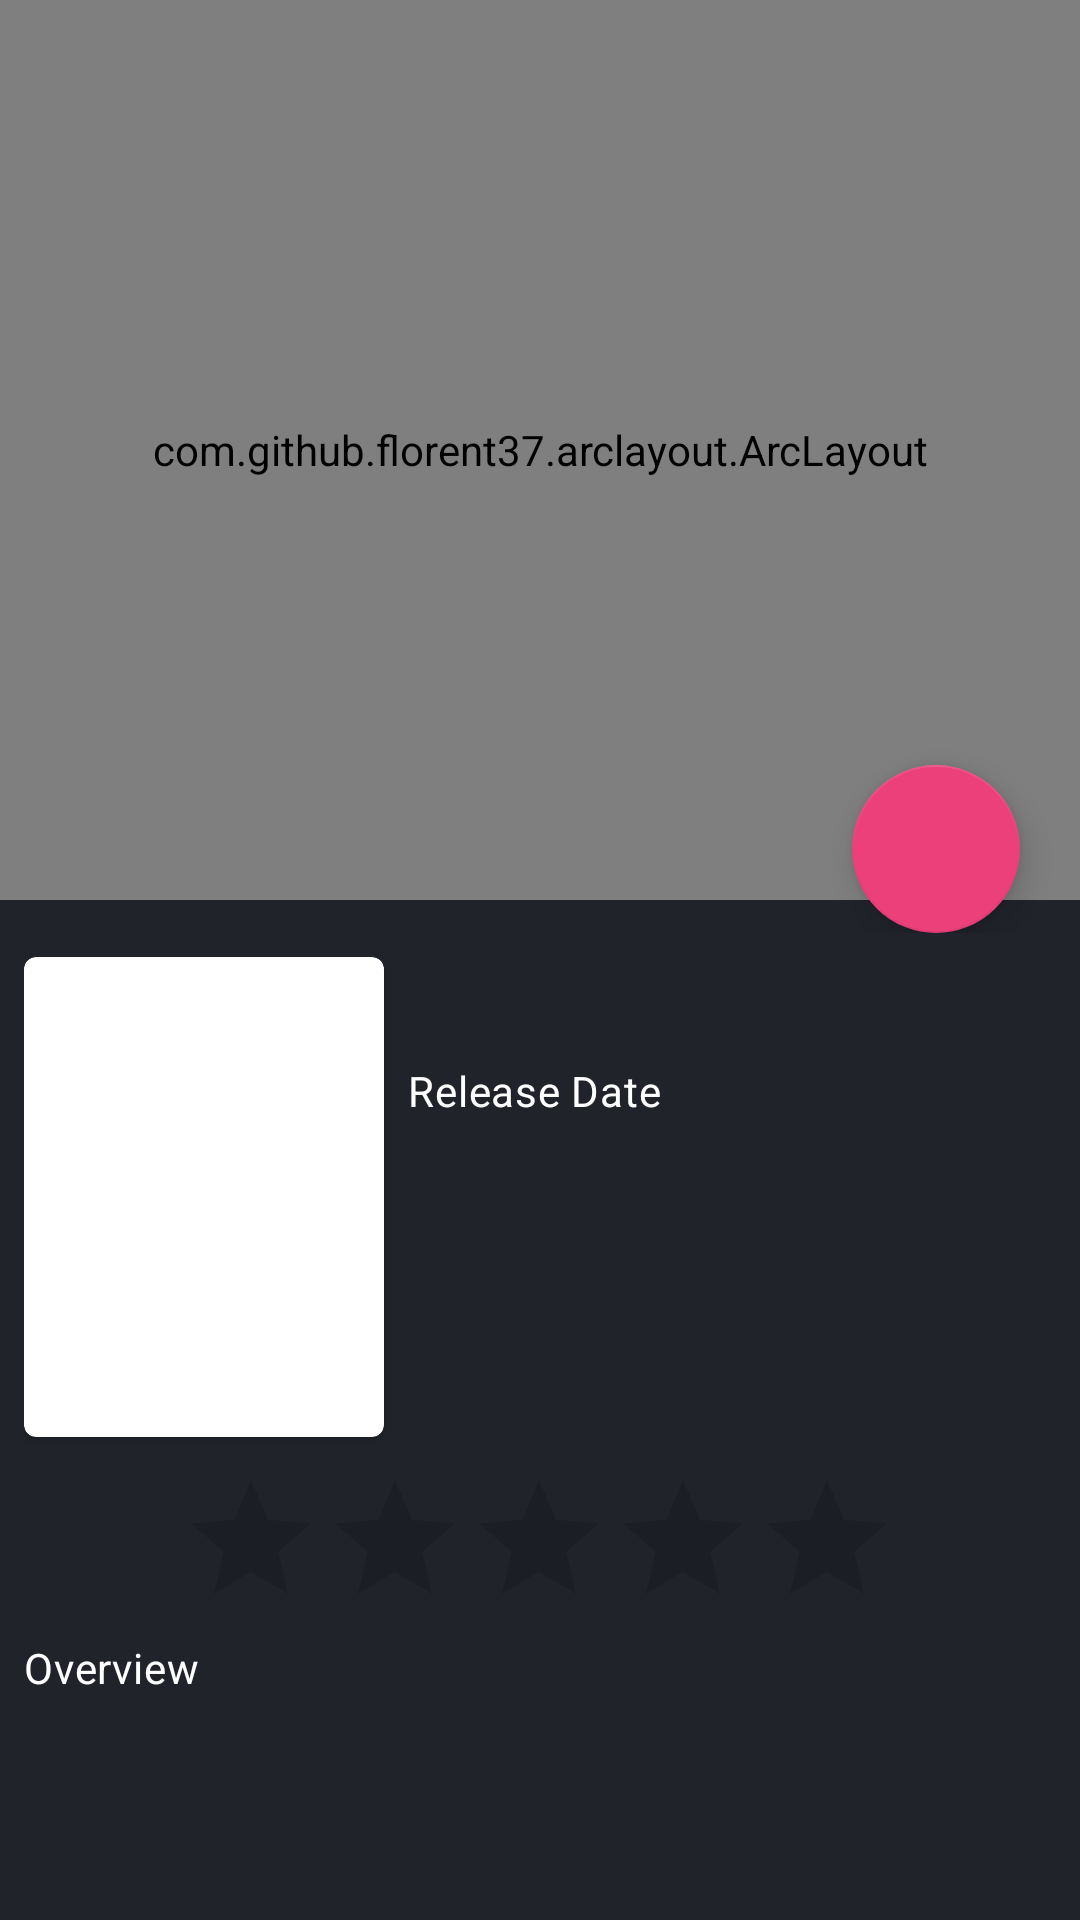

Write the Android layout XML for this screen, with the resource values it uses.
<!-- AndroidManifest.xml: application theme Theme.MyViewModel -->
<!-- res/layout/tes_detail_bre.xml -->
<?xml version="1.0" encoding="utf-8"?>
<ScrollView xmlns:android="http://schemas.android.com/apk/res/android"
    xmlns:app="http://schemas.android.com/apk/res-auto"
    xmlns:tools="http://schemas.android.com/tools"
    android:layout_width="match_parent"
    android:layout_height="match_parent"
    android:background="?attr/colorPrimaryVariant">

    <androidx.constraintlayout.widget.ConstraintLayout
        android:layout_width="match_parent"
        android:layout_height="wrap_content"
        >

        <androidx.coordinatorlayout.widget.CoordinatorLayout
            android:id="@+id/arcContainer"
            android:layout_width="match_parent"
            android:layout_height="wrap_content"
            app:layout_constraintEnd_toEndOf="parent"
            app:layout_constraintStart_toStartOf="parent"
            app:layout_constraintTop_toTopOf="parent">
            <LinearLayout
                android:layout_width="match_parent"
                android:id="@+id/tes"
                android:layout_height="match_parent">
            <com.github.florent37.arclayout.ArcLayout
                android:id="@+id/arcLayout"
                android:layout_width="match_parent"
                android:layout_height="300dp"
                android:elevation="10dp"
                app:arc_cropDirection="cropOutside"
                app:arc_height="30dp"
                app:arc_position="bottom"
                app:layout_constraintEnd_toEndOf="parent"
                app:layout_constraintStart_toStartOf="parent"
                app:layout_constraintTop_toTopOf="parent">

                <ImageView
                    android:id="@+id/detailPoster"
                    android:layout_width="match_parent"
                    android:layout_height="match_parent"
                    android:contentDescription="@string/poster_image"
                    android:scaleType="centerCrop"
                    tools:srcCompat="@tools:sample/avatars" />
            </com.github.florent37.arclayout.ArcLayout>
            </LinearLayout>
            <com.google.android.material.floatingactionbutton.FloatingActionButton
                android:id="@+id/fabFav"
                android:layout_width="wrap_content"
                android:layout_height="wrap_content"
                android:layout_alignParentEnd="true"
                android:layout_alignParentBottom="true"
                android:layout_marginTop="255dp"
                android:layout_marginEnd="20dp"
                app:layout_anchor="@id/tes"
                app:layout_anchorGravity="bottom|right"
                android:clickable="true"
                app:srcCompat="@drawable/baseline_favorite_border_black_24dp" />
        </androidx.coordinatorlayout.widget.CoordinatorLayout>

        <androidx.constraintlayout.widget.ConstraintLayout
            android:layout_width="match_parent"
            android:layout_height="match_parent"
            android:padding="8dp"
            app:layout_constraintBottom_toBottomOf="parent"
            app:layout_constraintEnd_toEndOf="parent"
            app:layout_constraintStart_toStartOf="parent"
            android:background="?attr/colorPrimaryVariant"
            app:layout_constraintTop_toBottomOf="@+id/arcContainer">

            <com.google.android.material.card.MaterialCardView
                android:id="@+id/poster_container"
                android:layout_width="wrap_content"
                android:layout_height="wrap_content"
                app:cardCornerRadius="4dp"
                app:layout_constraintStart_toStartOf="parent"
                app:layout_constraintTop_toTopOf="parent">

                <ImageView
                    android:id="@+id/detailCircleImage"
                    android:layout_width="120dp"
                    android:layout_height="160dp"
                    android:scaleType="fitXY"
                    app:layout_constraintStart_toStartOf="parent"
                    app:layout_constraintTop_toTopOf="parent" />
            </com.google.android.material.card.MaterialCardView>
            <TextView
                android:id="@+id/textView3"
                android:layout_width="wrap_content"
                android:layout_height="wrap_content"
                android:layout_marginStart="8dp"
                android:layout_marginTop="8dp"
                android:text="@string/release_date"
                android:textAppearance="?attr/textAppearanceBody2"
                android:textColor="@color/white"
                app:layout_constraintStart_toEndOf="@+id/poster_container"
                app:layout_constraintTop_toBottomOf="@+id/tvTitle" />

            <TextView
                android:id="@+id/tvTitle"
                android:layout_width="200dp"
                android:layout_height="wrap_content"
                android:layout_marginStart="8dp"
                android:layout_marginTop="8dp"
                android:textAppearance="?attr/textAppearanceBody2"
                android:textColor="@color/red_400"
                app:layout_constraintStart_toEndOf="@+id/poster_container"
                app:layout_constraintTop_toTopOf="parent"
                tools:text="@string/dummy_text" />

            <TextView
                android:id="@+id/desc"
                android:layout_width="wrap_content"
                android:layout_height="wrap_content"
                android:text="@string/desc"
                android:textAppearance="?attr/textAppearanceBody2"
                android:textColor="@color/white"
                app:layout_constraintStart_toStartOf="parent"
                app:layout_constraintTop_toBottomOf="@+id/ratingBar" />

            <TextView
                android:id="@+id/detailDesc"
                android:layout_width="match_parent"
                android:layout_height="wrap_content"
                android:layout_marginTop="8dp"
                android:justificationMode="inter_word"
                android:padding="2dp"
                android:textColor="@color/subtitle"
                android:textSize="12sp"
                app:layout_constraintStart_toStartOf="parent"
                app:layout_constraintTop_toBottomOf="@+id/desc"
                tools:text="@string/dummy_text" />

            <RatingBar
                android:id="@+id/ratingBar"
                android:layout_width="wrap_content"
                android:layout_height="wrap_content"
                android:layout_marginTop="88dp"
                android:isIndicator="true"
                android:numStars="5"
                android:rating="0"
                android:stepSize="0.5"
                app:layout_constraintEnd_toEndOf="parent"
                app:layout_constraintHorizontal_bias="0.497"
                app:layout_constraintStart_toStartOf="parent"
                app:layout_constraintTop_toBottomOf="@+id/dateRelease" />

            <TextView
                android:id="@+id/dateRelease"
                android:layout_width="wrap_content"
                android:layout_height="wrap_content"
                android:layout_marginStart="8dp"
                android:layout_marginTop="8dp"
                android:padding="2dp"
                android:textColor="@color/subtitle"
                android:textSize="12sp"
                app:layout_constraintStart_toEndOf="@+id/poster_container"
                app:layout_constraintTop_toBottomOf="@+id/textView3"
                tools:text="@string/dummy_text" />

        </androidx.constraintlayout.widget.ConstraintLayout>

    </androidx.constraintlayout.widget.ConstraintLayout>
</ScrollView>
<!-- resources referenced by this layout -->
<resources>
  <color name="red_400">#ec407a</color>
  <color name="subtitle">#979696</color>
  <color name="white">#FFFFFFFF</color>
  <string name="desc">Overview</string>
  <string name="dummy_text">Lorem Ipsum</string>
  <string name="poster_image">Poster Image</string>
  <string name="release_date">Release Date</string>
  <style name="Theme.MyViewModel" parent="Theme.MaterialComponents.DayNight.NoActionBar">
          
          <item name="colorPrimary">@color/grey_400</item>
          <item name="colorPrimaryVariant">@color/grey_500</item>
          <item name="colorOnPrimary">@color/white</item>
          
          <item name="colorSecondary">@color/red_400</item>
          <item name="colorSecondaryVariant">@color/red_400</item>
          <item name="colorOnSecondary">@color/black</item>
          
          <item name="android:statusBarColor" tools:targetApi="l">?attr/colorPrimary</item>
          
      </style>
  <color name="grey_400">#2b2f3a</color>
  <color name="grey_500">#20232a</color>
  <color name="black">#FF000000</color>
</resources>
